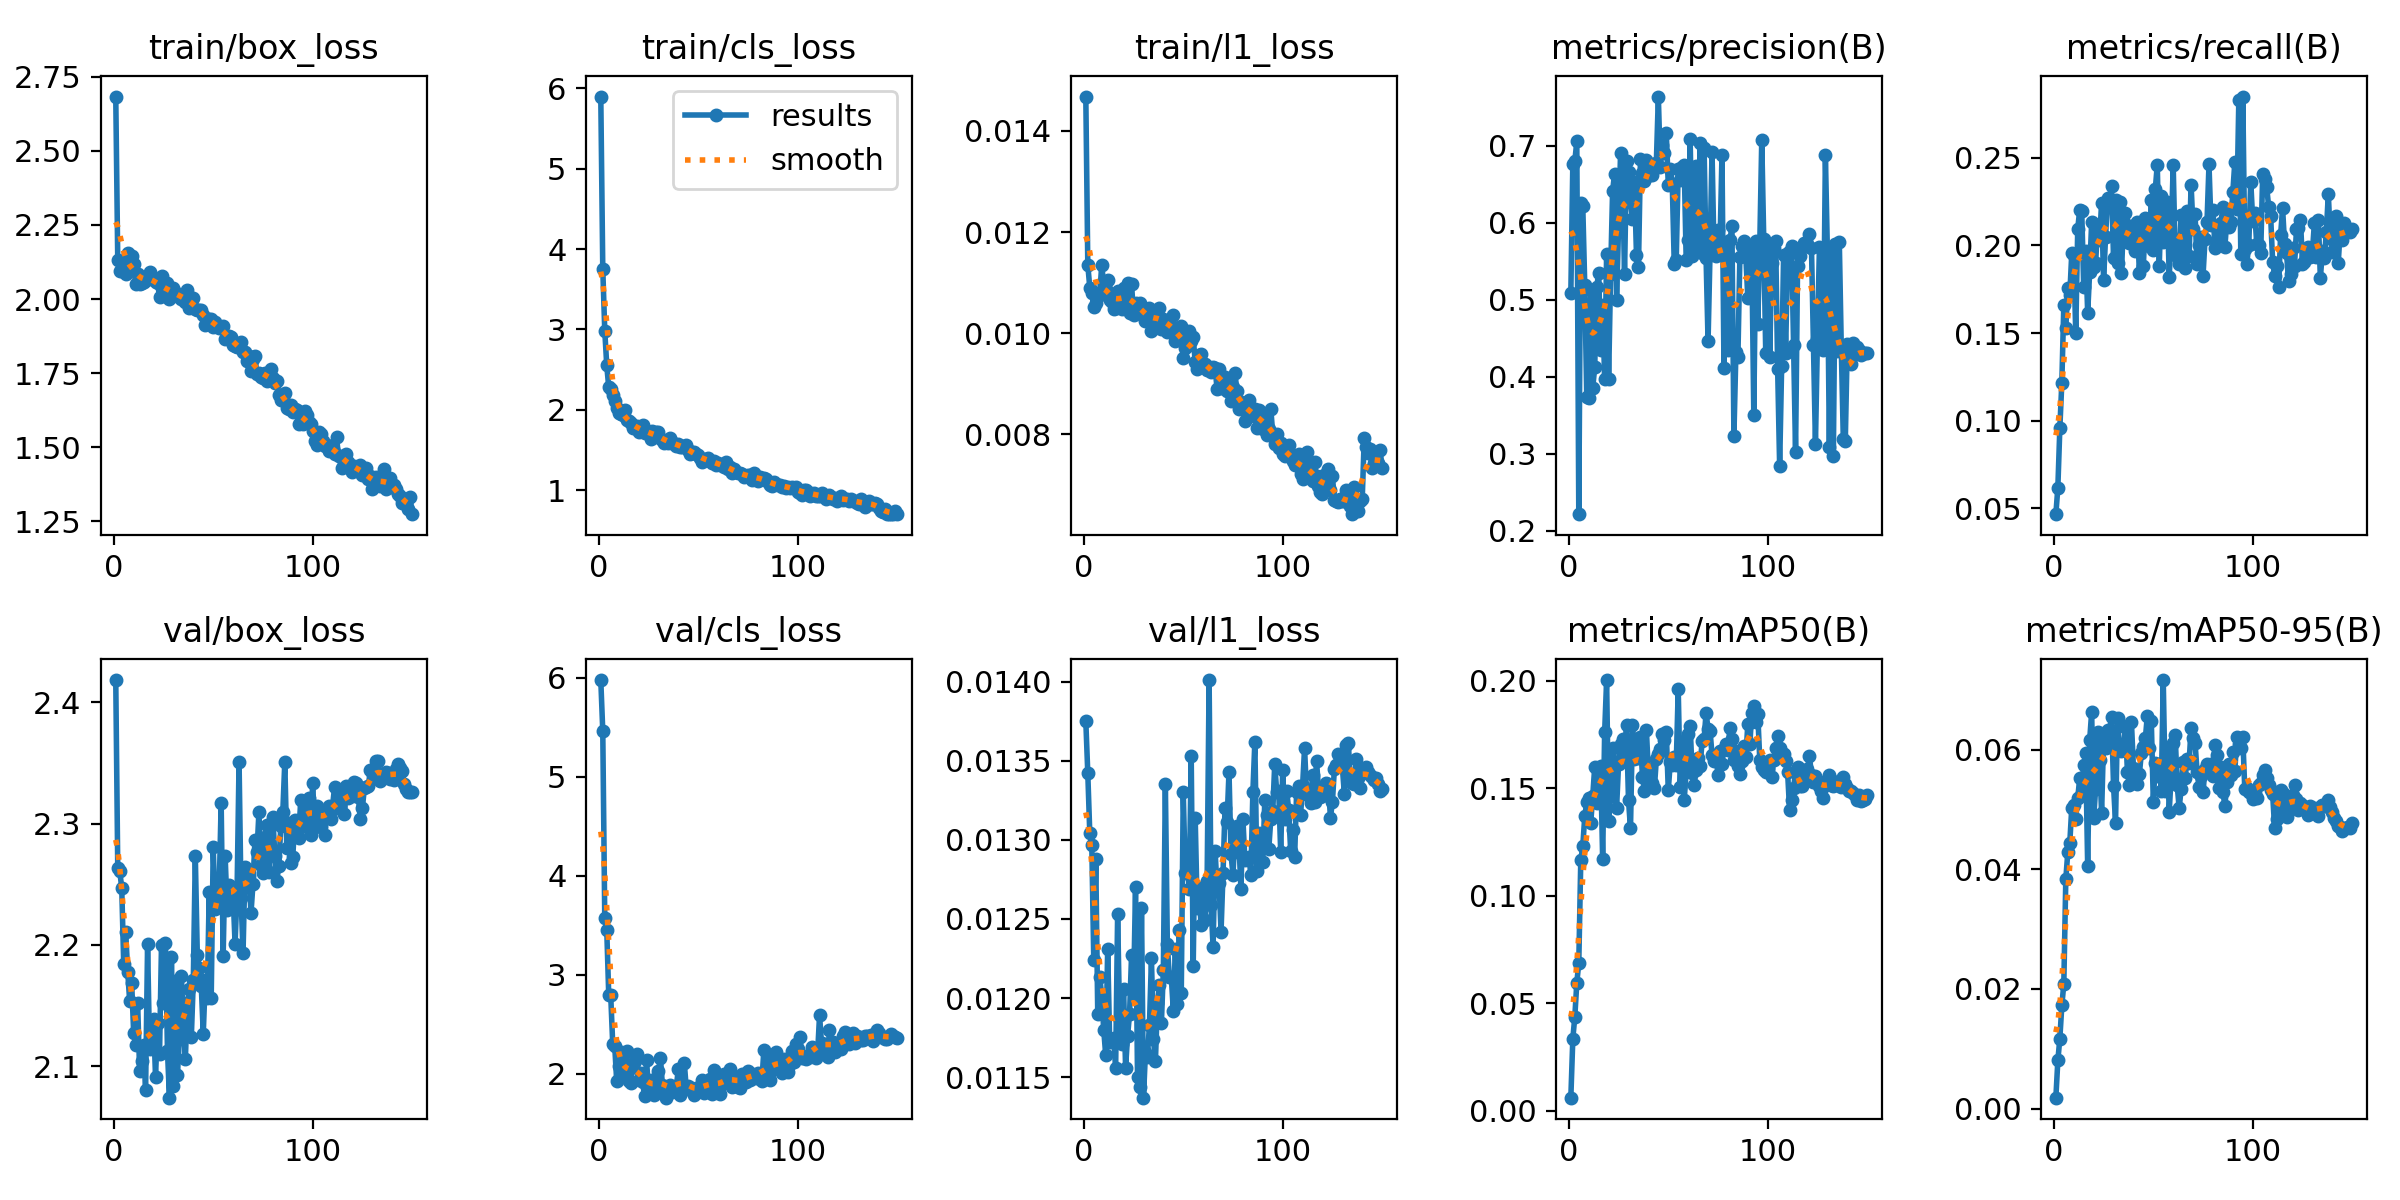

Values plotted in this chart, from the file beside it:
epoch, time, train/box_loss, train/cls_loss, train/l1_loss, metrics/precision(B), metrics/recall(B), metrics/mAP50(B), metrics/mAP50-95(B), val/box_loss, val/cls_loss, val/l1_loss, lr/pg0, lr/pg1, lr/pg2
1, 37.38, 2.683, 5.899, 0.01468, 0.5081, 0.04672, 0.00619, 0.00182, 2.418, 5.975, 0.01375, 0.0002452, 0.0002452, 0.0002452
2, 47.89, 2.132, 3.754, 0.01135, 0.6759, 0.06182, 0.03362, 0.00804, 2.263, 5.46, 0.01342, 0.0004982, 0.0004982, 0.0004982
3, 58.11, 2.094, 2.983, 0.0109, 0.6798, 0.09578, 0.04383, 0.01169, 2.261, 3.571, 0.01304, 0.0007479, 0.0007479, 0.0007479
4, 68.08, 2.118, 2.551, 0.0108, 0.7055, 0.1218, 0.05952, 0.01723, 2.247, 3.454, 0.01297, 0.0007538, 0.0007538, 0.0007538
5, 86.95, 2.09, 2.279, 0.01051, 0.2215, 0.166, 0.06892, 0.02084, 2.185, 2.795, 0.01224, 0.0007487, 0.0007487, 0.0007487
6, 100.3, 2.084, 2.255, 0.01059, 0.6258, 0.153, 0.1167, 0.03836, 2.21, 2.792, 0.01288, 0.0007436, 0.0007436, 0.0007436
7, 114.6, 2.156, 2.183, 0.0108, 0.6219, 0.1756, 0.123, 0.04283, 2.178, 2.301, 0.0119, 0.0007385, 0.0007385, 0.0007385
8, 129.3, 2.111, 2.111, 0.01076, 0.5186, 0.1717, 0.137, 0.04439, 2.154, 2.284, 0.01213, 0.0007335, 0.0007335, 0.0007335
9, 144.5, 2.146, 2.024, 0.01135, 0.3742, 0.1956, 0.1436, 0.05033, 2.169, 1.928, 0.01202, 0.0007284, 0.0007284, 0.0007284
10, 156.6, 2.118, 1.96, 0.01097, 0.3718, 0.1943, 0.1454, 0.05075, 2.128, 2.079, 0.0118, 0.0007233, 0.0007233, 0.0007233
11, 169, 2.052, 1.944, 0.01087, 0.513, 0.1498, 0.1339, 0.04849, 2.117, 2.218, 0.01164, 0.0007182, 0.0007182, 0.0007182
12, 182.1, 2.084, 1.929, 0.01105, 0.3852, 0.2095, 0.1464, 0.05194, 2.152, 1.974, 0.01231, 0.0007132, 0.0007132, 0.0007132
13, 192.8, 2.05, 1.994, 0.01065, 0.412, 0.2203, 0.1598, 0.05528, 2.096, 1.989, 0.01172, 0.0007081, 0.0007081, 0.0007081
14, 205.6, 2.053, 1.868, 0.01061, 0.516, 0.2198, 0.1432, 0.05282, 2.104, 2.234, 0.01173, 0.000703, 0.000703, 0.000703
15, 218.3, 2.059, 1.856, 0.01047, 0.5353, 0.1765, 0.154, 0.05745, 2.118, 1.931, 0.01175, 0.0006979, 0.0006979, 0.0006979
16, 229.4, 2.066, 1.835, 0.01049, 0.4352, 0.1969, 0.1606, 0.05937, 2.08, 1.907, 0.01156, 0.0006929, 0.0006929, 0.0006929
17, 243, 2.074, 1.768, 0.01083, 0.4934, 0.1615, 0.1172, 0.04055, 2.2, 2.074, 0.01253, 0.0006878, 0.0006878, 0.0006878
18, 254.9, 2.09, 1.775, 0.01079, 0.397, 0.185, 0.1761, 0.06157, 2.114, 2.131, 0.01186, 0.0006827, 0.0006827, 0.0006827
19, 266.1, 2.073, 1.798, 0.01047, 0.5595, 0.2133, 0.2004, 0.0663, 2.117, 2.201, 0.01171, 0.0006776, 0.0006776, 0.0006776
20, 274.6, 2.066, 1.72, 0.01089, 0.3964, 0.1875, 0.1346, 0.04852, 2.139, 1.936, 0.01206, 0.0006726, 0.0006726, 0.0006726
21, 284.4, 2.059, 1.778, 0.01066, 0.5332, 0.1901, 0.1463, 0.0535, 2.091, 2.013, 0.01156, 0.0006675, 0.0006675, 0.0006675
22, 294.1, 2.054, 1.804, 0.011, 0.6411, 0.2114, 0.1688, 0.06297, 2.136, 1.919, 0.01176, 0.0006624, 0.0006624, 0.0006624
23, 307, 2.009, 1.714, 0.01039, 0.6635, 0.2032, 0.1624, 0.05834, 2.11, 1.776, 0.0119, 0.0006573, 0.0006573, 0.0006573
24, 316.7, 2.079, 1.718, 0.01097, 0.4999, 0.2244, 0.1409, 0.04939, 2.2, 2.14, 0.01227, 0.0006523, 0.0006523, 0.0006523
25, 326.4, 2.038, 1.725, 0.01036, 0.5957, 0.1802, 0.1613, 0.06185, 2.152, 1.839, 0.01203, 0.0006472, 0.0006472, 0.0006472
26, 335.1, 2.021, 1.634, 0.0106, 0.6902, 0.205, 0.1708, 0.06022, 2.201, 1.936, 0.0127, 0.0006421, 0.0006421, 0.0006421
27, 347.8, 2.055, 1.733, 0.01057, 0.6597, 0.2268, 0.1729, 0.06331, 2.113, 1.82, 0.0115, 0.000637, 0.000637, 0.000637
28, 358.3, 2.001, 1.681, 0.01059, 0.5334, 0.226, 0.1656, 0.06324, 2.074, 1.783, 0.01144, 0.000632, 0.000632, 0.000632
29, 366.7, 2.032, 1.717, 0.01041, 0.6807, 0.234, 0.1793, 0.0655, 2.19, 1.809, 0.01257, 0.0006269, 0.0006269, 0.0006269
30, 376.4, 2.037, 1.722, 0.0105, 0.6657, 0.193, 0.1445, 0.054, 2.084, 2.028, 0.01137, 0.0006218, 0.0006218, 0.0006218
31, 386.9, 2.025, 1.643, 0.01024, 0.6271, 0.226, 0.1314, 0.04776, 2.17, 2.159, 0.01166, 0.0006167, 0.0006167, 0.0006167
32, 395.7, 2.009, 1.628, 0.01028, 0.605, 0.1898, 0.1795, 0.06522, 2.093, 1.884, 0.01163, 0.0006117, 0.0006117, 0.0006117
33, 405.5, 2.01, 1.585, 0.01049, 0.6528, 0.2245, 0.1639, 0.06009, 2.122, 1.831, 0.01183, 0.0006066, 0.0006066, 0.0006066
34, 416.1, 2.001, 1.597, 0.01005, 0.5584, 0.1843, 0.1697, 0.0598, 2.175, 1.76, 0.01225, 0.0006015, 0.0006015, 0.0006015
35, 424.5, 2.004, 1.58, 0.0103, 0.5419, 0.2145, 0.1641, 0.06043, 2.135, 1.871, 0.01174, 0.0005964, 0.0005964, 0.0005964
36, 434.5, 1.991, 1.647, 0.01023, 0.6825, 0.2187, 0.1741, 0.06381, 2.106, 1.886, 0.0116, 0.0005914, 0.0005914, 0.0005914
37, 444.6, 2.031, 1.601, 0.01046, 0.6652, 0.206, 0.1554, 0.05619, 2.152, 1.817, 0.01197, 0.0005863, 0.0005863, 0.0005863
38, 453.7, 1.969, 1.574, 0.0105, 0.6538, 0.2016, 0.149, 0.05411, 2.164, 1.853, 0.01208, 0.0005812, 0.0005812, 0.0005812
39, 463.6, 1.998, 1.542, 0.01009, 0.6819, 0.2111, 0.1773, 0.06463, 2.124, 1.873, 0.01184, 0.0005761, 0.0005761, 0.0005761
40, 473.3, 2.003, 1.568, 0.01029, 0.6728, 0.2049, 0.1568, 0.05698, 2.171, 2.05, 0.01218, 0.0005711, 0.0005711, 0.0005711
41, 482.7, 1.966, 1.537, 0.01024, 0.6618, 0.197, 0.1589, 0.05536, 2.273, 1.788, 0.01335, 0.000566, 0.000566, 0.000566
42, 492.2, 1.965, 1.535, 0.01003, 0.6616, 0.2132, 0.1527, 0.05426, 2.192, 1.897, 0.01234, 0.0005609, 0.0005609, 0.0005609
43, 502, 1.964, 1.554, 0.01023, 0.676, 0.184, 0.15, 0.05599, 2.181, 2.111, 0.01213, 0.0005558, 0.0005558, 0.0005558
44, 512, 1.964, 1.555, 0.01015, 0.6777, 0.2102, 0.1636, 0.05943, 2.166, 1.849, 0.01213, 0.0005508, 0.0005508, 0.0005508
45, 521.4, 1.946, 1.497, 0.01036, 0.7638, 0.1884, 0.1661, 0.06051, 2.127, 1.879, 0.01192, 0.0005457, 0.0005457, 0.0005457
46, 531.4, 1.914, 1.445, 0.00984, 0.6717, 0.2155, 0.1683, 0.06187, 2.171, 1.843, 0.01231, 0.0005406, 0.0005406, 0.0005406
47, 541, 1.933, 1.473, 0.01, 0.7005, 0.2072, 0.1753, 0.06571, 2.156, 1.862, 0.01196, 0.0005355, 0.0005355, 0.0005355
48, 550, 1.934, 1.468, 0.00993, 0.691, 0.1999, 0.1727, 0.06026, 2.244, 1.791, 0.01243, 0.0005305, 0.0005305, 0.0005305
49, 560.3, 1.933, 1.444, 0.01014, 0.7159, 0.2259, 0.1761, 0.06472, 2.157, 1.836, 0.01203, 0.0005254, 0.0005254, 0.0005254
50, 570.9, 1.907, 1.431, 0.0095, 0.649, 0.1971, 0.1491, 0.05126, 2.281, 1.829, 0.0133, 0.0005203, 0.0005203, 0.0005203
51, 580.1, 1.924, 1.404, 0.00971, 0.6701, 0.2321, 0.1622, 0.05772, 2.229, 1.876, 0.01279, 0.0005152, 0.0005152, 0.0005152
52, 589.1, 1.909, 1.347, 0.00974, 0.6507, 0.246, 0.161, 0.05566, 2.238, 1.934, 0.01285, 0.0005102, 0.0005102, 0.0005102
53, 599.8, 1.903, 1.376, 0.01005, 0.5465, 0.1885, 0.1647, 0.05759, 2.246, 1.811, 0.01269, 0.0005051, 0.0005051, 0.0005051
54, 608.5, 1.905, 1.387, 0.00985, 0.5517, 0.2282, 0.1611, 0.05313, 2.317, 1.873, 0.01353, 0.0005, 0.0005, 0.0005
55, 618, 1.909, 1.395, 0.00992, 0.6701, 0.2017, 0.1961, 0.07164, 2.191, 1.916, 0.0122, 0.0004949, 0.0004949, 0.0004949
56, 627.9, 1.864, 1.363, 0.00943, 0.6559, 0.2183, 0.1509, 0.05305, 2.274, 1.952, 0.01314, 0.0004899, 0.0004899, 0.0004899
57, 637.2, 1.871, 1.338, 0.00929, 0.6721, 0.2248, 0.1714, 0.06018, 2.228, 1.794, 0.01257, 0.0004848, 0.0004848, 0.0004848
58, 648, 1.875, 1.366, 0.00956, 0.6751, 0.1822, 0.1444, 0.04961, 2.249, 2.037, 0.01264, 0.0004797, 0.0004797, 0.0004797
59, 658.3, 1.873, 1.307, 0.00958, 0.552, 0.2052, 0.1581, 0.05577, 2.235, 1.919, 0.01246, 0.0004746, 0.0004746, 0.0004746
60, 668.5, 1.846, 1.332, 0.00938, 0.5773, 0.2459, 0.1753, 0.06116, 2.241, 1.836, 0.0127, 0.0004696, 0.0004696, 0.0004696
... 90 more rows
